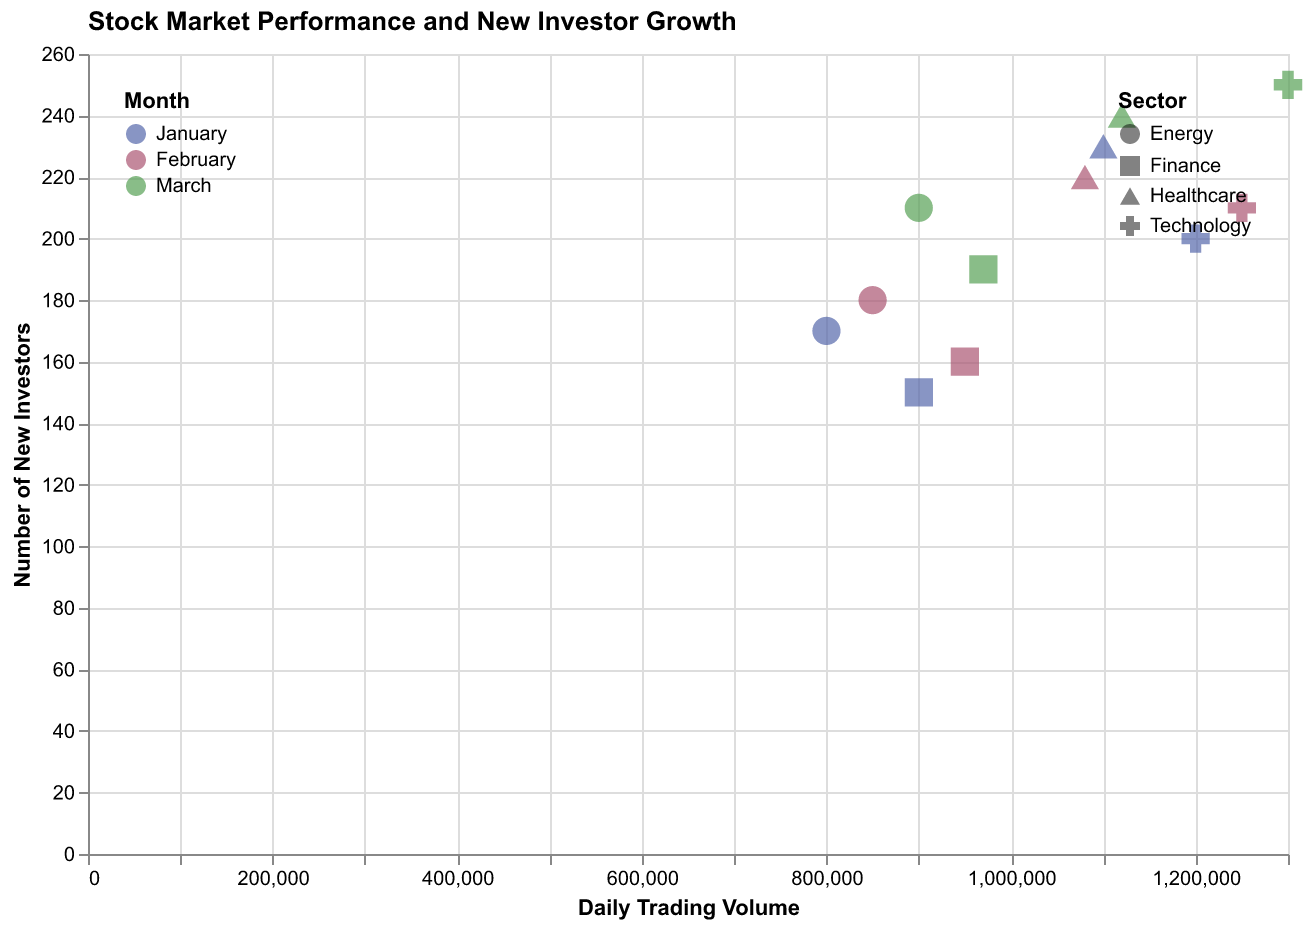

Values plotted in this chart, from the file beside it:
Month, Sector, Trading Volume, New Investors
January, Technology, 1200000, 200
January, Finance, 900000, 150
January, Healthcare, 1100000, 230
January, Energy, 800000, 170
February, Technology, 1250000, 210
February, Finance, 950000, 160
February, Healthcare, 1080000, 220
February, Energy, 850000, 180
March, Technology, 1300000, 250
March, Finance, 970000, 190
March, Healthcare, 1120000, 240
March, Energy, 900000, 210
